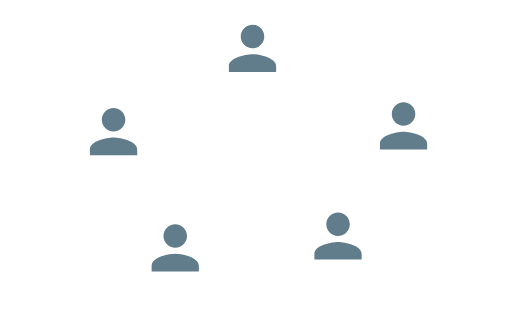
t = 0.00 s
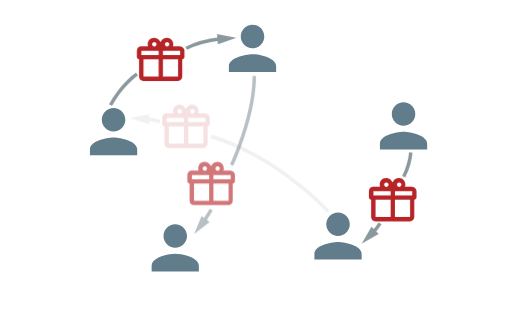
t = 2.00 s
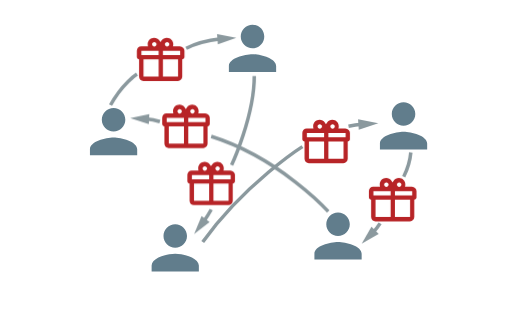
t = 4.00 s
t = 6.00 s: frame unchanged from t = 4.00 s, image omitted
t = 8.00 s: frame unchanged from t = 4.00 s, image omitted
t = 10.00 s: frame unchanged from t = 4.00 s, image omitted

The animated SVG that drew these frames (rendered in a browser with its animation timeline set to each time). Animation: 1 CSS @keyframes rule; frames cover the first 10.00 s.

<?xml version="1.0" encoding="utf-8"?>
<svg version="1.1" xmlns="http://www.w3.org/2000/svg" xmlns:xlink="http://www.w3.org/1999/xlink" x="0px" y="0px" viewBox="0 0 440 280" xml:space="preserve">
  <style type="text/css">
    .arrow .line{fill:none;stroke:#8B999E;stroke-width:3;stroke-miterlimit:10;}
	  .arrow .head{fill:#8B999E;}
	  .person{fill:#617D8C;}
	  .present{fill:#B72427;}

    @keyframes appear {
      0% {
        opacity: 0;
      }
      100% {
        opacity: 100;
      }
    }

  .edge {
    animation-name: appear;
    animation-duration: 60s;
    animation-fill-mode: backwards;
    --spacing: 0.6s;
  }
  .edge:nth-of-type(2) {
    animation-delay: calc( 1*var(--spacing) );
  }
  .edge:nth-of-type(3) {
    animation-delay: calc( 2*var(--spacing) );
  }
  .edge:nth-of-type(4) {
    animation-delay: calc( 3*var(--spacing) );
  }
  .edge:nth-of-type(5) {
    animation-delay: calc( 4*var(--spacing) );
  }
  </style>

  <defs id="defs77">
    <symbol id="person">
      <path class="person" d="M217 41.4c5.6 0 10.1-4.5 10.1-10.1s-4.5-10.1-10.1-10.1-10.1 4.5-10.1 10.1 4.5 10.1 10.1 10.1zm0 5.1c-6.8 0-20.3 3.4-20.3 10.1v5.1h40.6v-5.1c-.1-6.7-13.6-10.1-20.3-10.1z" id="path4"/>
    </symbol>
    <symbol id="present">
      <path class="present" d="M158.5 43.5V49c0 1-.9 1.9-1.9 1.9v14.8c0 2-1.6 3.8-3.7 3.8h-29.7c-2 0-3.7-1.6-3.7-3.8V50.9c-1 0-1.9-.9-1.9-1.9v-5.5c0-2 1.6-3.8 3.7-3.8h5.9c-.2-.6-.3-1.2-.3-1.9 0-3.1 2.5-5.5 5.5-5.5 1.9 0 3.5.9 4.5 2.3l1 1.4 1-1.4c1-1.4 2.6-2.3 4.5-2.3 3.1 0 5.5 2.5 5.5 5.5 0 .7-.1 1.3-.3 1.9h5.9c2.4.1 4 1.8 4 3.8zm-3.7 3.8v-3.7H140v3.7h14.8zM153 65.8V50.9h-13v14.8h13zM145.5 38c0-1-.9-1.9-1.9-1.9s-1.9.9-1.9 1.9.9 1.9 1.9 1.9 1.9-.9 1.9-1.9zm-9.2 27.8V50.9h-13v14.8h13zm0-18.5v-3.7h-14.8v3.7h14.8zm-1.8-9.3c0-1-.9-1.9-1.9-1.9-1 0-1.9.9-1.9 1.9s.9 1.9 1.9 1.9c1-.1 1.9-.9 1.9-1.9z" id="path22"/>
    </symbol>
  </defs>

  <use xlink:href="#person"/>
  <use xlink:href="#person" transform="translate(129.8,66.6)"/>
  <use xlink:href="#person" transform="translate(73.5,161.3)"/>
  <use xlink:href="#person" transform="translate(-66.4,171.5)"/>
  <use xlink:href="#person" transform="translate(-119.4,71.6)"/>

  <g class="edge">
    <g class="arrow">
      <path class="line" d="M160,41.4c9.2-4.9,21-7.2,29.8-8.2"/>
      <polygon class="head" points="187.2,37.9 203.1,32.3 186.5,29.2"/>
      <path class="line" d="M95,90.2c10-18.5,22.7-26.7,22.7-26.7"/>
    </g>
    <use xlink:href="#present"/>
  </g>
  <g class="edge">
    <g class="arrow">
      <path class="line" d="M326.6,191.9c-1.6,2.7-3.9,5.5-6.3,8.1"/>
      <polygon class="head" points="319.2,194.8 310.8,209.4 325.4,201"/>
      <path class="line" d="M353,130.9c-0.9,10.4-6.1,20.9-6.1,20.9"/>
    </g>
    <use xlink:href="#present" transform="translate(199.4,120.6)"/>
  </g>
  <g class="edge">
    <g class="arrow">
      <path class="line" d="M218.5,65.2c0,34.8-19.5,76.5-19.5,76.5"/>
      <path class="line" d="M181.5,180c-2,3.7-4.4,7.3-6.6,10.5"/>
      <polygon class="head" points="173.2,185.5 166.8,201 180.1,190.7"/>
    </g>
    <use xlink:href="#present" transform="translate(43.4,106.7)"/>
  </g>
  <g class="edge">
    <g class="arrow">
      <path class="line" d="M181.5,117.1c59.4,18.7,100.6,64.6,100.6,64.6"/>
      <path class="line" d="M137.4,104.4c-3.9-1.2-8.3-2-12.2-2.4"/>
      <polygon class="head" points="128.3,97.9 111.9,101.5 127.9,106.6"/>
    </g>
    <use xlink:href="#present" transform="translate(21.8,57.6)"/>
  </g>
  <g class="edge">
    <g class="arrow">
      <path class="line" d="M174.2,207.8c36.4-50.5,85.7-81.9,85.7-81.9"/>
      <path class="line" d="M299.5,108.4c3.8-0.8,7.9-1.4,11.6-1.7"/>
      <polygon class="head" points="308.3,111.5 325.1,105.9 307.7,102.4"/>
    </g>
    <use xlink:href="#present" transform="translate(142.2,70.6)"/>
  </g>
</svg>